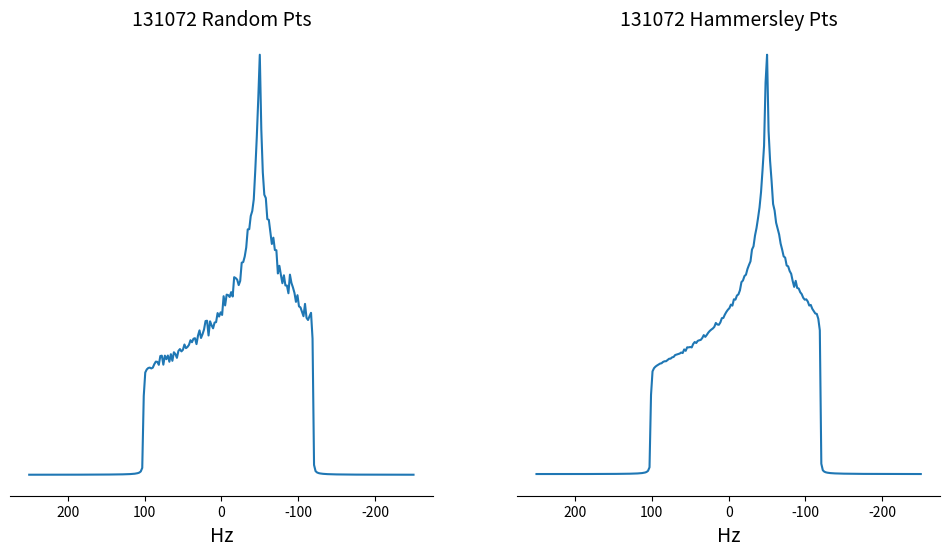

The script that saved this image:
%matplotlib inline

import numpy as np
from scipy import fftpack
from matplotlib import pyplot as plt
import sys


def return_Hammersley_points_array( l, n, p):
    """
    l is the power of x to go out to p^m
    n is the maximun number of points
    p is the order of the Hammersley point, 1,2,3,4,... etc
    
    returns
    --------
    np.array of double
    
    """
    
    vvv = np.zeros(n)
    
    for m in range(n):
        m1=1*m
        if p == 1:
            vvv[m] =  m1/n
        else:        
            v = 0.0
           
            for j in range(l,-1,-1):
                num = m1//p**j
                
                if num > 0:
                    m1 -= num*p**j
                    v  += num / ( p ** (j+1) )
                    
            vvv[m]=v
                
    return(vvv)


def omega_cs( theta, phi, iso_cs=0.0, asymm_cs=100, eta_cs=1.0):
        
    return (iso_cs +0.5* asymm_cs*(3.0 * (np.cos(theta)**2) -1.0 - eta_cs*(np.sin(theta)**2)*np.cos( 2.0 * phi ))), np.sin(theta)

if __name__ == "__main__":
    
    # Define CSA powder pattern 
    
    # Principal components of the chemical shift shielding tensor
    
    s_zz = -120.0
    s_yy = -50.0
    s_xx =  100.0
    
    ncols = 256
    nrows = 256
    
    sw = 500.0
    dt = 1/sw
    time_axis = np.arange(ncols)*dt
    lb = 2.0
    axis_Hz = np.linspace( -sw/2., sw/2., ncols )
    
    # Check for Haeberlens convention
    
    iso_cs =(s_zz+s_yy+s_xx)/3.
    
    if abs(s_zz-iso_cs) >= abs(s_xx-iso_cs) and abs(s_xx-iso_cs) >= abs(s_yy-iso_cs):
        h_zz = s_zz
        h_yy = s_yy
        h_xx = s_xx
        
    elif abs(s_zz-iso_cs) < abs(s_xx-iso_cs) and abs(s_xx-iso_cs) >= abs(s_yy-iso_cs):
        h_zz = s_xx
        h_yy = s_yy
        h_xx = s_zz

    else:
        print("problem with assignment of cs tensors")
        sys.exit()
    
    asymm_cs = h_zz-iso_cs
    eta_cs   = (h_xx-h_yy)/(h_zz-iso_cs)
    
    # Calculate Hammersley Points and Powder pattern
    N_particles = 2**17
     
    theta = return_Hammersley_points_array(22, N_particles, 2) 
    phi   = return_Hammersley_points_array(22, N_particles, 3) 
    
    omega_ham, solid_angle_ham = omega_cs(theta*np.pi,2*np.pi*phi, eta_cs=eta_cs, iso_cs=iso_cs, asymm_cs=asymm_cs)
    
    # Calculate random Points 
    
    pts = np.random.rand(2,N_particles)
    
    theta = pts[0]*np.pi
    phi   = pts[1]*2.0*np.pi
    
    omega_rand, solid_angle_rand = omega_cs( pts[0]*np.pi,pts[1]*2.0*np.pi, eta_cs=eta_cs, iso_cs=iso_cs, asymm_cs=asymm_cs)
    
    # Propogate FID
    
    ccc_rand = np.cos( np.outer( 2*np.pi*omega_rand, time_axis ))
    sss_rand = np.sin( np.outer( 2*np.pi*omega_rand, time_axis ))
    
    ccc_ham = np.cos( np.outer( 2*np.pi*omega_ham, time_axis ))
    sss_ham = np.sin( np.outer( 2*np.pi*omega_ham, time_axis ))
    
    ## Apply solid angle weighting
    
    ccc_rand =  solid_angle_rand.reshape((N_particles,1)) *ccc_rand
    sss_rand =  solid_angle_rand.reshape((N_particles,1)) *sss_rand

    ccc_rand = ccc_rand.sum( axis=0)
    sss_rand = sss_rand.sum( axis=0)

    ccc_ham =  solid_angle_ham.reshape((N_particles,1)) *ccc_ham
    sss_ham =  solid_angle_ham.reshape((N_particles,1)) *sss_ham

    ccc_ham = ccc_ham.sum( axis=0)
    sss_ham = sss_ham.sum( axis=0)
    
    # create complex array, apply exponential linebroadeining, FFT
    
    fid_rand = ccc_rand*np.exp(-lb*time_axis) + 1J * sss_rand*np.exp(-lb*time_axis)
    spec_rand = fftpack.fft(fid_rand)
    spec_rand = fftpack.fftshift(spec_rand)
    
    fid_ham = ccc_ham*np.exp(-lb*time_axis) + 1J * sss_ham*np.exp(-lb*time_axis)
    spec_ham = fftpack.fft(fid_ham)
    spec_ham = fftpack.fftshift(spec_ham)
    
    
    # display Spectra side by side
    
    fig, axs = plt.subplots(1, 2, figsize=(12, 6), sharey=True)
    
    ax = axs.flatten()
    
    ax[0].plot(axis_Hz,(spec_rand.real/(spec_rand.real).max())  );
    ax[1].plot(axis_Hz,(spec_ham.real/(spec_ham.real).max())  );
    l,r = ax[0].get_xlim()
    ax[0].set_xlim(r,l)
    ax[1].set_xlim(r,l)

    ax[0].spines['top'].set_visible(False)
    ax[0].spines['left'].set_visible(False)
    ax[0].spines['right'].set_visible(False)
    
    ax[1].spines['top'].set_visible(False)
    ax[1].spines['left'].set_visible(False)
    ax[1].spines['right'].set_visible(False)
    
    ax[0].set_yticks([])
    ax[1].set_yticks([])
    
    ax[0].set_xlabel( 'Hz', fontsize=14 )
    ax[1].set_xlabel( 'Hz', fontsize=14 )
    
    ax[0].set_title(str(N_particles) +" Random Pts", fontsize=14)
    ax[1].set_title(str(N_particles) +" Hammersley Pts", fontsize=14)
    
    plt.show()